Labelled photos from "dataset_v4", an image-classification folder in yeonebin/v2. The possible labels are: concealed multiple targets, hammer, knife, multiple targets, pistol, plier, rifle, satellite model, snips, stiletto, wrench.

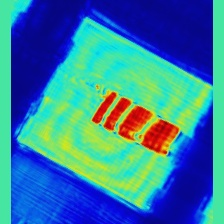
Label: knife

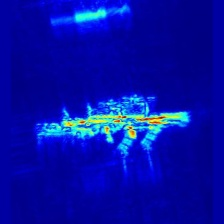
Label: rifle

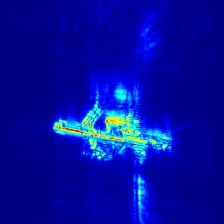
Label: multiple targets

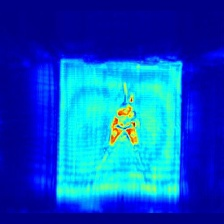
Label: plier

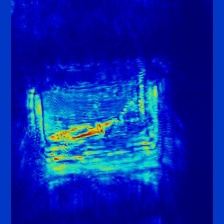
Label: stiletto

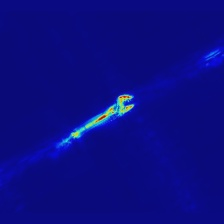
Label: wrench
